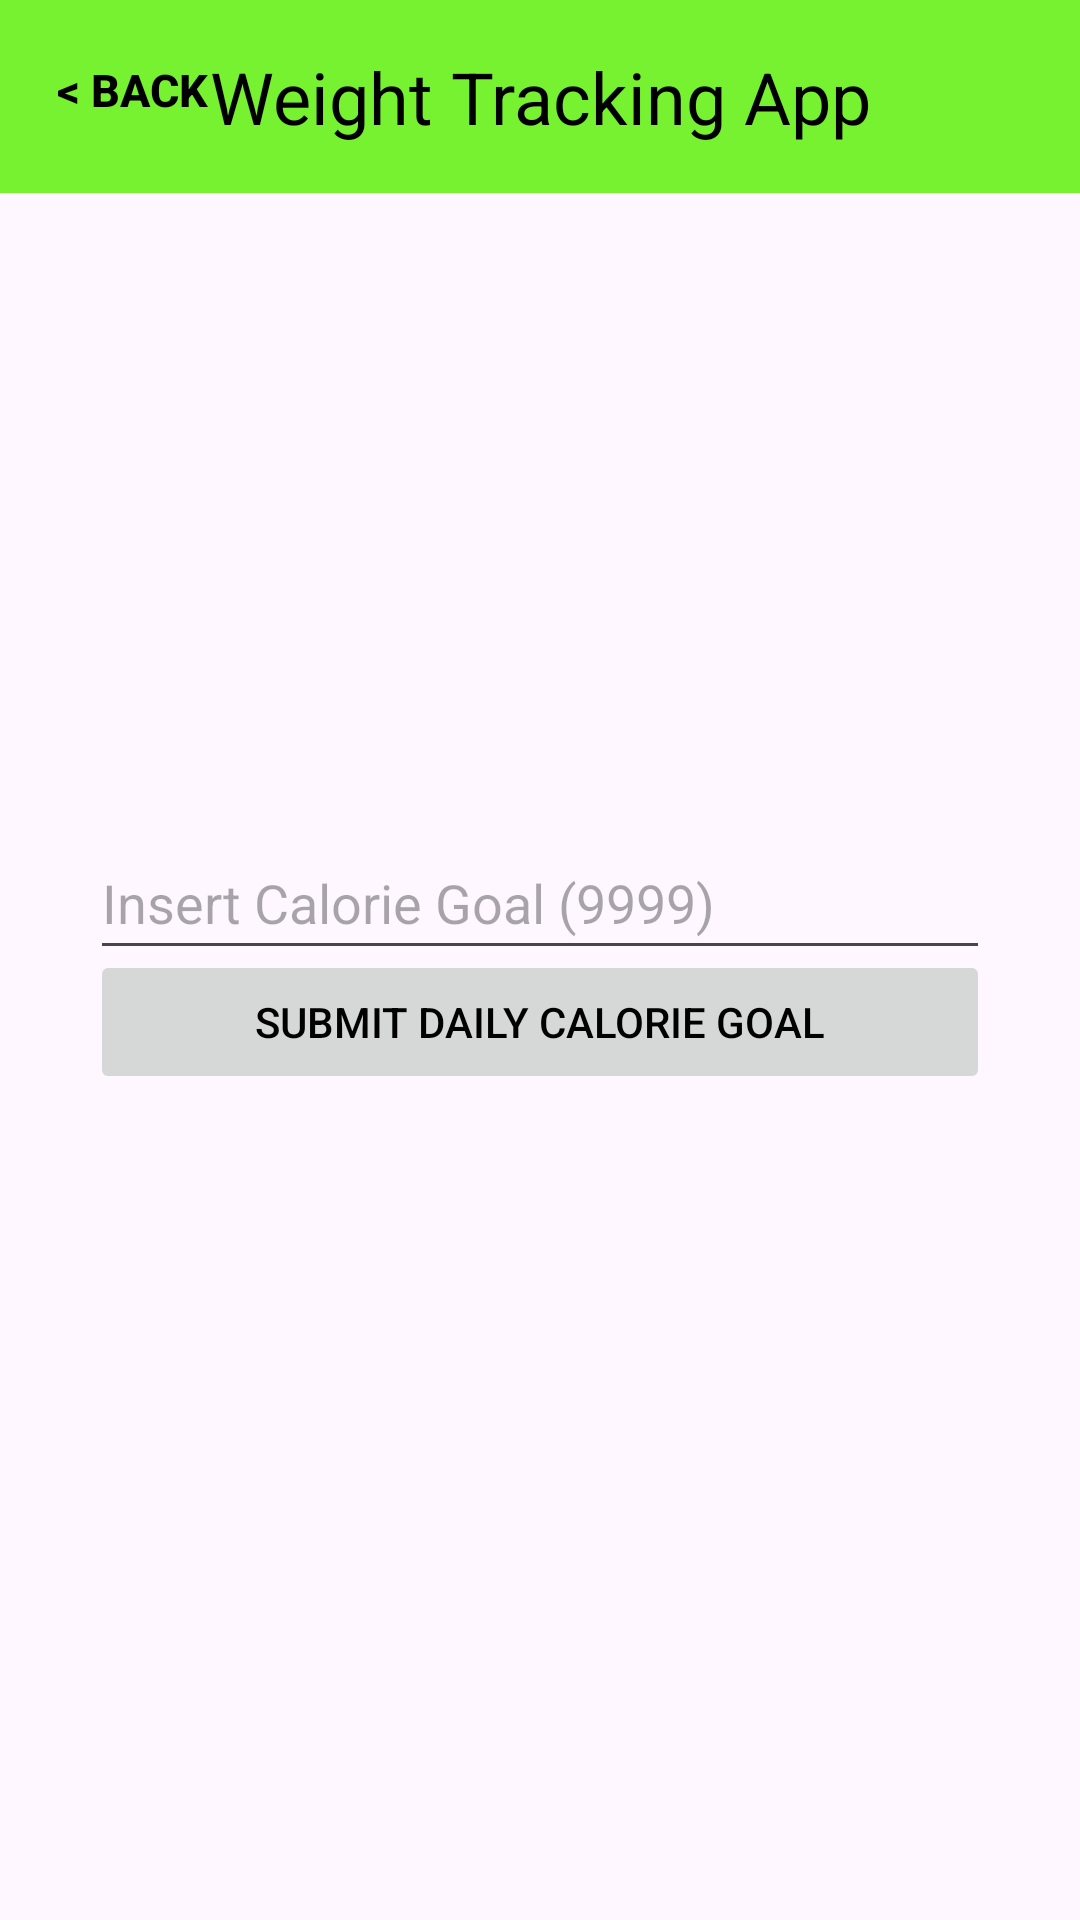

Android layout source for this screen:
<!-- AndroidManifest.xml: application theme Theme.GridLayoutTest -->
<!-- res/layout/activity_calorie_goal.xml -->
<?xml version="1.0" encoding="utf-8"?>
<androidx.constraintlayout.widget.ConstraintLayout xmlns:android="http://schemas.android.com/apk/res/android"
    xmlns:app="http://schemas.android.com/apk/res-auto"
    xmlns:tools="http://schemas.android.com/tools"
    android:layout_width="match_parent"
    android:layout_height="match_parent"
    tools:context=".PhoneNumberActivity">

    <TextView
        android:id="@+id/pageHeader"
        android:layout_width="match_parent"
        android:layout_height="wrap_content"
        android:text="@string/weight_tracking_app"
        android:textSize="24sp"
        android:textColor="@android:color/black"
        android:gravity="center"
        android:paddingTop="16dp"
        android:paddingBottom="16dp"
        android:background="@color/primary"
        app:layout_constraintBottom_toBottomOf="parent"
        app:layout_constraintEnd_toEndOf="parent"
        app:layout_constraintStart_toStartOf="parent"
        app:layout_constraintTop_toTopOf="parent"
        app:layout_constraintVertical_bias="0"/>

    <Button
        android:id="@+id/backButton"
        android:layout_width="wrap_content"
        android:layout_height="wrap_content"
        android:onClick="onBackButtonClick"
        android:text="@string/back"
        android:textColor="@color/black"
        android:background="@android:color/transparent"
        android:textSize="15sp"
        android:textStyle="bold"
        app:layout_constraintBottom_toBottomOf="parent"
        app:layout_constraintEnd_toEndOf="parent"
        app:layout_constraintStart_toStartOf="parent"
        app:layout_constraintTop_toTopOf="parent"
        app:layout_constraintVertical_bias="0.01"
        app:layout_constraintHorizontal_bias="0"/>

    <EditText
        android:id="@+id/calorieGoalEditText"
        android:layout_width="300dp"
        android:layout_height="48dp"
        android:hint="@string/insert_calorie_goal_9999"
        app:layout_constraintStart_toStartOf="parent"
        app:layout_constraintEnd_toEndOf="parent"
        app:layout_constraintBottom_toBottomOf="parent"
        app:layout_constraintTop_toTopOf="parent"
        app:layout_constraintVertical_bias="0.465"
        app:layout_constraintHorizontal_bias="0.5"
        android:inputType="number"
        android:importantForAutofill="no" />
    <Button
        android:id="@+id/submitCalorieGoal"
        android:layout_width="300dp"
        android:layout_height="48dp"
        android:text="@string/submit_daily_calorie_goal"
        android:textColor="@android:color/black"
        android:enabled="false"
        app:layout_constraintBottom_toBottomOf="parent"
        app:layout_constraintEnd_toEndOf="parent"
        app:layout_constraintHorizontal_bias="0.5"
        app:layout_constraintStart_toStartOf="parent"
        app:layout_constraintTop_toTopOf="parent"
        app:layout_constraintVertical_bias="0.535" />
</androidx.constraintlayout.widget.ConstraintLayout>
<!-- resources referenced by this layout -->
<resources>
  <color name="black">#FF000000</color>
  <color name="primary">#77F230</color>
  <string name="back">&lt; Back</string>
  <string name="insert_calorie_goal_9999">Insert Calorie Goal (9999)</string>
  <string name="submit_daily_calorie_goal">Submit Daily Calorie Goal</string>
  <string name="weight_tracking_app">Weight Tracking App</string>
  <style name="Theme.GridLayoutTest" parent="Base.Theme.GridLayoutTest" />
  <style name="Base.Theme.GridLayoutTest" parent="Theme.Material3.DayNight.NoActionBar">
          
          <item name="colorPrimary">@color/primary</item>
      </style>
</resources>
